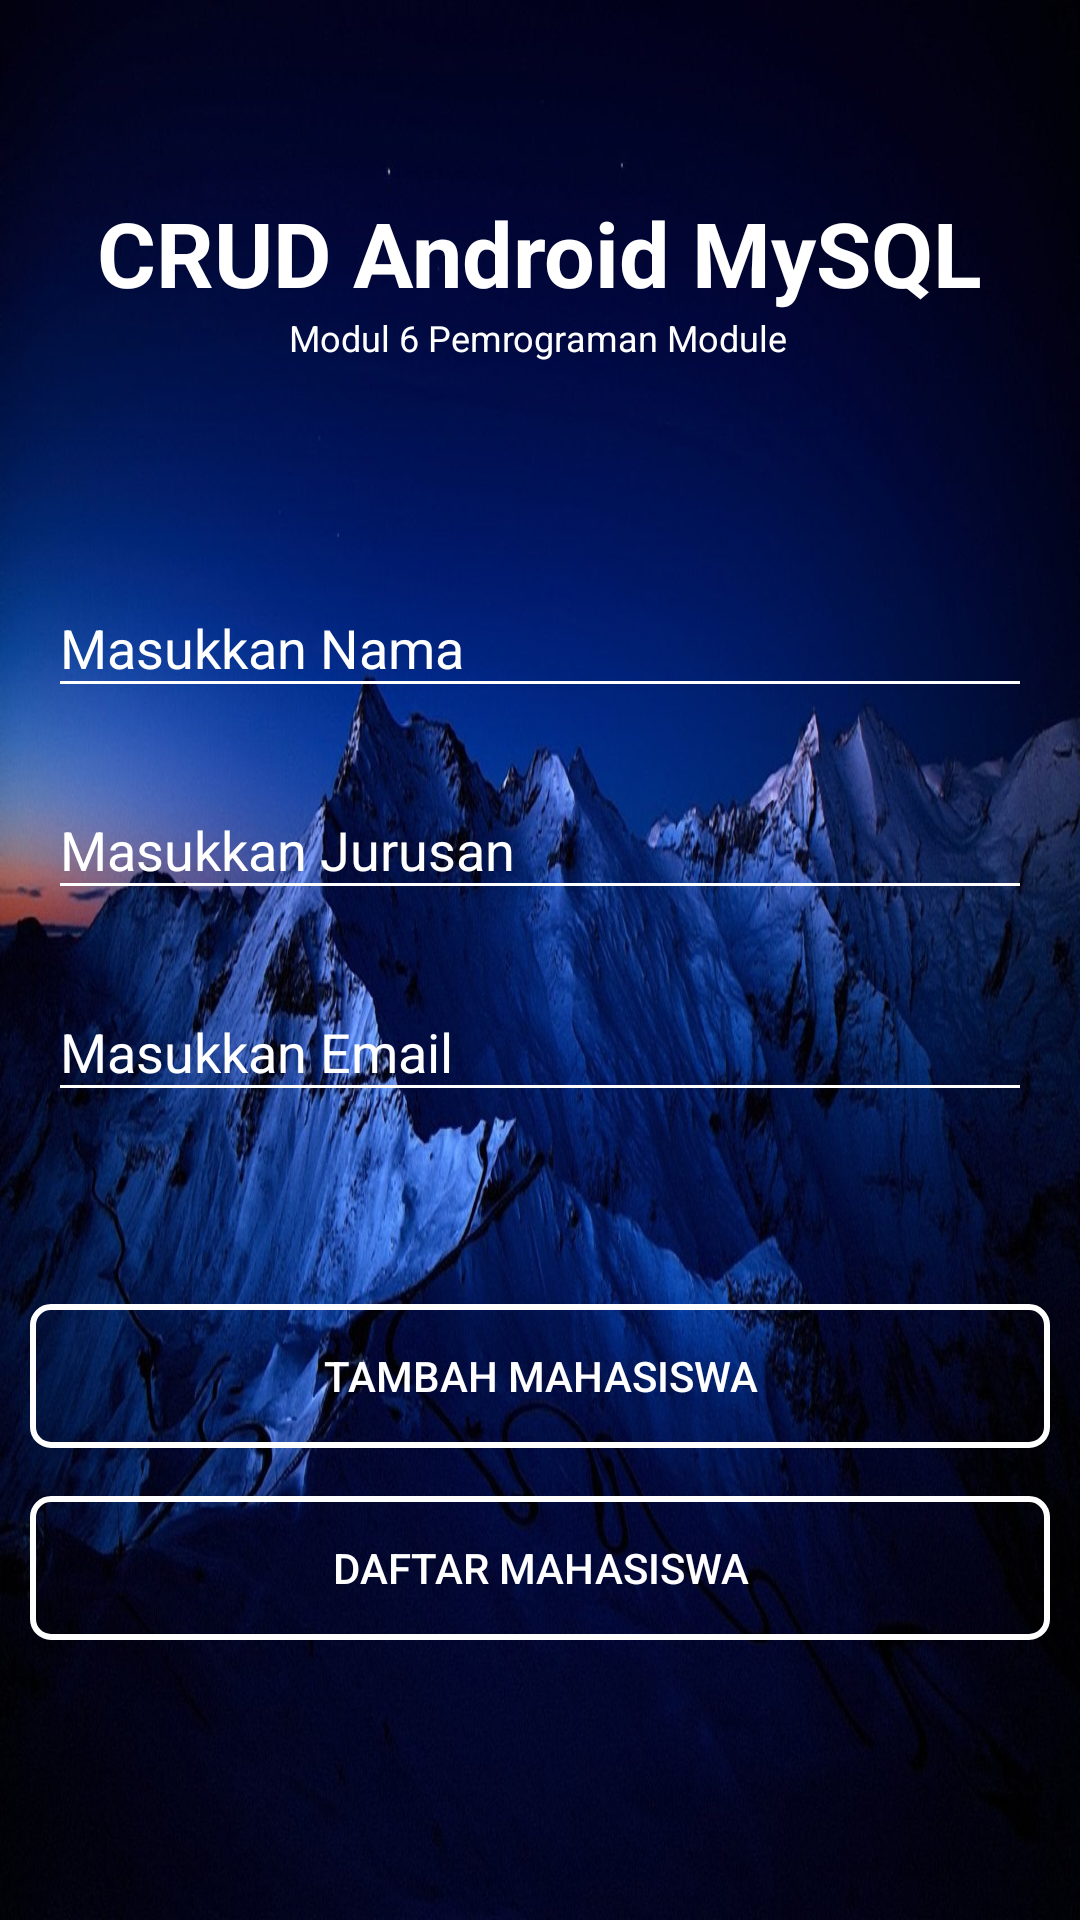

Here is an Android app screen rendered from its layout file. Give the layout XML and the strings, colors and styles it references.
<!-- AndroidManifest.xml: application theme AppTheme -->
<!-- res/layout/dashboard.xml -->
<?xml version="1.0" encoding="utf-8"?>
<androidx.constraintlayout.widget.ConstraintLayout
        xmlns:android="http://schemas.android.com/apk/res/android"
        xmlns:tools="http://schemas.android.com/tools"
        xmlns:app="http://schemas.android.com/apk/res-auto"
        android:layout_width="match_parent"
        android:layout_height="match_parent"
        tools:context=".Dashboard" android:background="@drawable/bg">

    <TextView
            android:layout_width="wrap_content"
            android:layout_height="wrap_content"
            android:text="@string/dashboard_title"
            app:layout_constraintLeft_toLeftOf="parent"
            app:layout_constraintRight_toRightOf="parent"
            android:textAppearance="@style/TextAppearance.AppCompat.Display1" android:textStyle="bold"
            android:textSize="30sp" android:textColor="#FFFFFF"
            app:layout_constraintTop_toTopOf="parent" android:layout_marginTop="64dp" android:id="@+id/textView3"/>
    <TextView
            android:layout_width="wrap_content"
            android:layout_height="wrap_content"
            android:text="@string/dashboard_subtitle"
            app:layout_constraintLeft_toLeftOf="parent"
            app:layout_constraintRight_toRightOf="parent"
            android:textAppearance="@style/TextAppearance.AppCompat.Small"
            android:textSize="12sp" android:id="@+id/textView" app:layout_constraintHorizontal_bias="0.497"
            android:textColor="#FFFFFF"
            app:layout_constraintTop_toBottomOf="@+id/textView3"/>
    <com.google.android.material.textfield.TextInputLayout
            android:backgroundTint="#FFFFFF"
            android:layout_width="0dp"
            android:layout_height="wrap_content"
            app:layout_constraintStart_toStartOf="parent" app:layout_constraintEnd_toEndOf="parent"
            app:layout_constraintTop_toBottomOf="@+id/textView" android:layout_marginEnd="16dp"
            android:layout_marginStart="16dp" android:layout_marginTop="64dp" android:id="@+id/tbiNama"
            android:hint="Masukkan Nama"
            android:textColorHint="#FFFFFF"
            app:hintTextAppearance="@style/TextAppearance.App.TextInputLayout" app:hintEnabled="true"
            app:hintAnimationEnabled="true">

        <com.google.android.material.textfield.TextInputEditText
                android:backgroundTint="#FFFFFF"
                android:layout_width="match_parent"
                android:layout_height="wrap_content"
                android:textColorHint="#FFFFFF"
                android:textColor="#FAFFFFFF" android:singleLine="true" android:id="@+id/tbNama"/>
    </com.google.android.material.textfield.TextInputLayout>

    <com.google.android.material.textfield.TextInputLayout
            android:backgroundTint="#FFFFFF"
            android:layout_width="0dp"
            android:layout_height="wrap_content"
            app:layout_constraintStart_toStartOf="parent" app:layout_constraintEnd_toEndOf="parent"
            app:layout_constraintTop_toBottomOf="@+id/tbiNama" android:layout_marginEnd="16dp"
            android:layout_marginStart="16dp" android:id="@+id/tbiJurusan"
            android:hint="Masukkan Jurusan"
            android:textColorHint="#FFFFFF"
            app:hintTextAppearance="@style/TextAppearance.App.TextInputLayout" app:hintEnabled="true"
            app:hintAnimationEnabled="true" android:layout_marginTop="16dp">

        <com.google.android.material.textfield.TextInputEditText
                android:backgroundTint="#FFFFFF"
                android:layout_width="match_parent"
                android:layout_height="wrap_content"
                android:textColorHint="#FFFFFF"
                android:textColor="#FAFFFFFF" android:singleLine="true" android:id="@+id/tbJurusan"/>
    </com.google.android.material.textfield.TextInputLayout>

    <com.google.android.material.textfield.TextInputLayout
            android:backgroundTint="#FFFFFF"
            android:layout_width="0dp"
            android:layout_height="wrap_content"
            app:layout_constraintStart_toStartOf="parent" app:layout_constraintEnd_toEndOf="parent"
            app:layout_constraintTop_toBottomOf="@+id/tbiJurusan" android:layout_marginEnd="16dp"
            android:layout_marginStart="16dp" android:id="@+id/tbiEmail"
            android:hint="Masukkan Email"
            android:textColorHint="#FFFFFF"
            app:hintTextAppearance="@style/TextAppearance.App.TextInputLayout" app:hintEnabled="true"
            app:hintAnimationEnabled="true" android:layout_marginTop="16dp">

        <com.google.android.material.textfield.TextInputEditText
                android:backgroundTint="#FFFFFF"
                android:layout_width="match_parent"
                android:layout_height="wrap_content"
                android:textColorHint="#FFFFFF"
                android:textColor="#FAFFFFFF" android:singleLine="true" android:id="@+id/tbEmail"/>
    </com.google.android.material.textfield.TextInputLayout>

    <Button
            android:textColor="#FFFFFF"
            android:background="@drawable/bg_btn_stroke"
            android:layout_width="match_parent"
            android:layout_height="48dp"
            android:text="Tambah Mahasiswa"
            android:id="@+id/btnAdd" app:layout_constraintEnd_toEndOf="parent"
            app:layout_constraintStart_toStartOf="parent" android:layout_marginEnd="10dp"
            android:layout_marginStart="10dp"
            app:layout_constraintTop_toBottomOf="@+id/tbiEmail" android:layout_marginTop="64dp"/>

    <Button
            android:textColor="#FFFFFF"
            android:background="@drawable/bg_btn_stroke"
            android:layout_width="match_parent"
            android:layout_height="48dp"
            android:text="Daftar Mahasiswa"
            android:id="@+id/btnList" app:layout_constraintEnd_toEndOf="parent"
            app:layout_constraintStart_toStartOf="parent" android:layout_marginEnd="10dp"
            android:layout_marginStart="10dp"
            app:layout_constraintTop_toBottomOf="@+id/btnAdd" android:layout_marginTop="16dp"/>

</androidx.constraintlayout.widget.ConstraintLayout>
<!-- resources referenced by this layout -->
<resources>
  <!-- drawable bg: jpg bitmap (drawable, 165962 bytes) -->
  <!-- drawable bg_btn_stroke (drawable) -->
  <?xml version="1.0" encoding="utf-8"?>
  <selector xmlns:android="http://schemas.android.com/apk/res/android">
      <item>
          <layer-list>
              <item>
                  <shape android:shape="rectangle">
                      <stroke android:width="2dp" android:color='#FFFFFF'/>
                      <solid android:color="#00FFFFFF"/>
                      <corners android:radius="6dp"/>
                  </shape>
              </item>
          </layer-list>
      </item>
  </selector>
  <string name="dashboard_subtitle">Modul 6 Pemrograman Module</string>
  <string name="dashboard_title">CRUD Android MySQL</string>
  <style name="TextAppearance.App.TextInputLayout" parent="@android:style/TextAppearance">
          
          <item name="android:textColor">@android:color/white</item>
          <item name="android:textSize">11sp</item>
      </style>
  <style name="AppTheme" parent="Theme.AppCompat.Light.DarkActionBar">
          
          <item name="colorPrimary">@color/colorPrimary</item>
          <item name="colorPrimaryDark">@color/colorPrimaryDark</item>
          <item name="colorAccent">@color/colorAccent</item>
      </style>
  <color name="colorPrimary">#464F51</color>
  <color name="colorPrimaryDark">#000009</color>
  <color name="colorAccent">#DEFFF2</color>
</resources>
